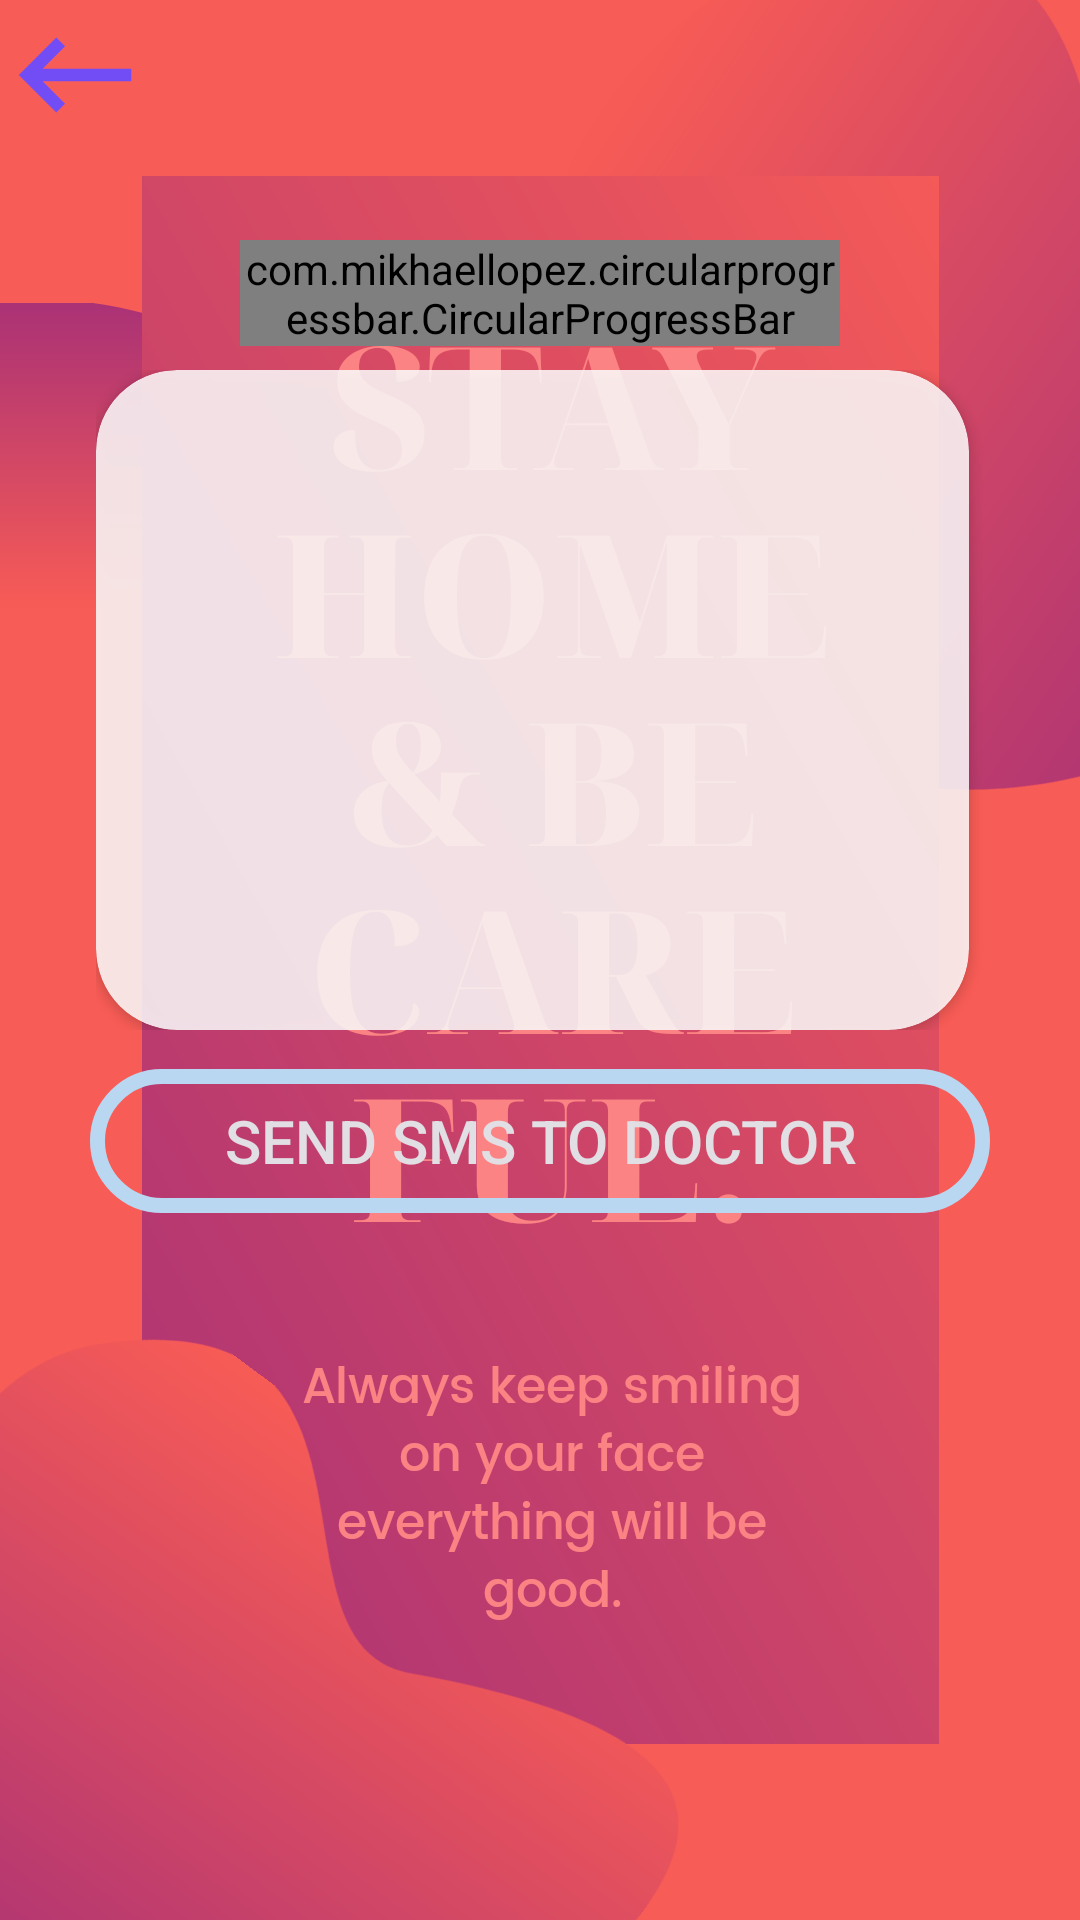

The Android layout XML behind this screen, and the referenced resources:
<!-- AndroidManifest.xml: application theme AppTheme -->
<!-- res/layout/activity_user_result.xml -->
<?xml version="1.0" encoding="utf-8"?>
<RelativeLayout xmlns:android="http://schemas.android.com/apk/res/android"
    xmlns:app="http://schemas.android.com/apk/res-auto"
    android:layout_width="match_parent"
    android:layout_height="match_parent"
    xmlns:tools="http://schemas.android.com/tools"
    android:orientation="vertical"
    tools:context=".UserResult">
    <ImageView
        android:id="@+id/imageView5"
        android:layout_width="match_parent"
        android:layout_height="match_parent"
        android:scaleType="centerCrop"
        android:src="@drawable/result" />

    <View
        android:layout_width="match_parent"
        android:layout_height="match_parent"
        android:alpha="0.5"
        android:background="#F80707"
        />
    <ImageButton
        android:layout_width="50dp"
        android:layout_height="50dp"
        android:id="@+id/imgbutton"
        android:src="@drawable/ic_keyboard_backspace_black_24dp"
        android:background="@android:color/transparent"
        />
    <com.mikhaellopez.circularprogressbar.CircularProgressBar
        android:layout_centerHorizontal="true"
        android:layout_marginTop="80dp"
        android:id="@+id/circularProgressBar"
        android:layout_width="200dp"
        android:layout_height="wrap_content"
        app:cpb_background_progressbar_color="#b6bbd8"
        app:cpb_background_progressbar_width="10dp"
        app:cpb_progressbar_color="#3f51b5"
        app:cpb_progressbar_width="20dp" />

    <LinearLayout
        android:id="@+id/linear_card_1"
        android:layout_width="wrap_content"
        android:layout_height="220dp"
        android:orientation="horizontal"
        android:layout_marginBottom="10dp"
        android:layout_below="@+id/circularProgressBar"
        android:layout_marginLeft="32dp"
        android:layout_marginRight="32dp"
        android:layout_marginTop="8dp"
        >
        <androidx.cardview.widget.CardView
            android:layout_width="400dp"
            android:layout_height="220dp"
            android:layout_gravity="center"
            android:layout_marginRight="5dp"
            android:layout_weight="1"
            android:orientation="vertical"
            app:cardCornerRadius="27dp"
            android:alpha="0.85">

                <RelativeLayout
                    android:layout_width="match_parent"
                    android:layout_height="match_parent">
                    <TextView
                        android:layout_width="wrap_content"
                        android:layout_height="wrap_content"
                        android:textSize="22dp"
                        android:id="@+id/txt_result"
                        android:fontFamily="@font/martel_extralight"
                        android:textColor="#4D1AA5"
                        android:layout_marginTop="20dp"
                        android:layout_marginLeft="30dp"
                        android:layout_marginRight="30dp"
                        />
                </RelativeLayout>
        </androidx.cardview.widget.CardView>
    </LinearLayout>
    <Button
        android:layout_width="match_parent"
        android:layout_marginLeft="30dp"
        android:layout_height="wrap_content"
        android:layout_marginRight="30dp"
        android:text="Send SMS to Doctor"
        android:layout_below="@+id/linear_card_1"
        android:textSize="20dp"
        android:layout_marginTop="3dp"
        android:background="@drawable/buttonborder"
        android:textColor="#E1DEE4"
        android:id="@+id/SendSMS"
        />

</RelativeLayout>
<!-- resources referenced by this layout -->
<resources>
  <!-- drawable buttonborder (drawable) -->
  <?xml version="1.0" encoding="utf-8"?>
  <shape android:shape="rectangle"
      xmlns:android="http://schemas.android.com/apk/res/android">
          <stroke android:width="5dp" android:color="#B9D7F1" />
      <corners android:radius="50dp"/>
  </shape>
  <!-- drawable ic_keyboard_backspace_black_24dp (drawable) -->
  <vector android:height="50dp" android:tint="#724DF5"
      android:viewportHeight="24.0" android:viewportWidth="24.0"
      android:width="50dp" xmlns:android="http://schemas.android.com/apk/res/android">
      <path android:fillColor="#FF000000" android:pathData="M21,11H6.83l3.58,-3.59L9,6l-6,6 6,6 1.41,-1.41L6.83,13H21z"/>
  </vector>
  <!-- drawable result: png bitmap (drawable-small, 338710 bytes) -->
  <style name="AppTheme" parent="Theme.AppCompat.Light.NoActionBar">
          
          <item name="colorPrimary">@color/colorPrimary</item>
          <item name="colorPrimaryDark">@color/colorPrimaryDark</item>
          <item name="colorAccent">@color/colorAccent</item>
      </style>
  <color name="colorPrimary">#FF0000</color>
  <color name="colorPrimaryDark">#FFFF0000</color>
  <color name="colorAccent">#FFFF0000</color>
</resources>
